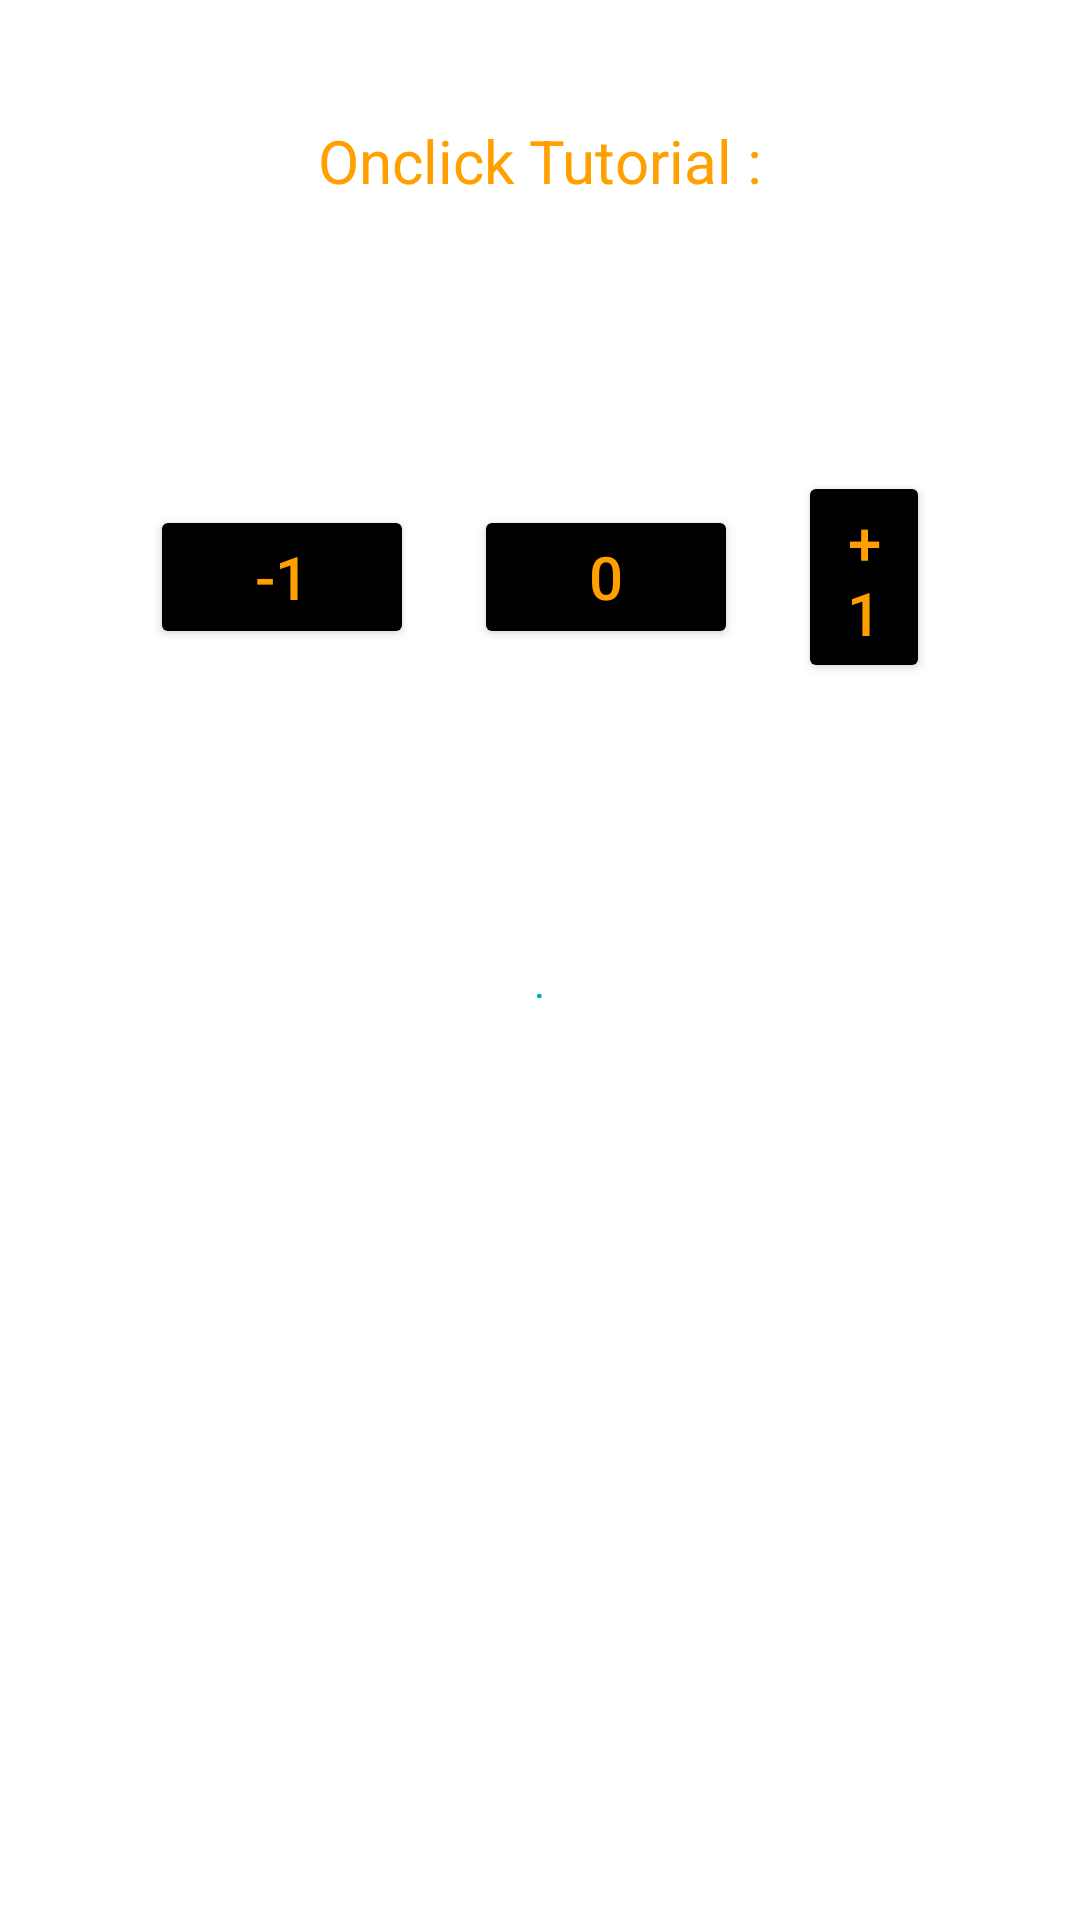

Here is an Android app screen rendered from its layout file. Give the layout XML and the strings, colors and styles it references.
<!-- AndroidManifest.xml: application theme Theme.MCAD_final -->
<!-- res/layout/activity_p9_1_button_event.xml -->
<?xml version="1.0" encoding="utf-8"?>
    <LinearLayout xmlns:android="http://schemas.android.com/apk/res/android"
        xmlns:app="http://schemas.android.com/apk/res-auto"
        xmlns:tools="http://schemas.android.com/tools"
        android:layout_width="match_parent"
        android:layout_height="match_parent"
        android:orientation="vertical"
        tools:context=".p9_1_Button_event">
        <TextView
            android:id="@+id/tv"
            android:layout_width="wrap_content"
            android:layout_height="wrap_content"
            android:text="Onclick Tutorial :"
            android:layout_gravity="center"
            android:textSize="20dp"
            android:textColor="#FFA000"
            android:padding="20dp"
            android:layout_margin="20dp"
            ></TextView>
        <LinearLayout
            android:layout_width="wrap_content"
            android:layout_height="wrap_content"
            android:layout_margin="20dp"
            android:padding="20dp">
            <Button
                android:id="@+id/btnm1"
                android:layout_width="wrap_content"
                android:layout_height="wrap_content"
                android:layout_gravity="center"
                android:textSize="20dp"
                android:textColor="#FFA000"
                android:text="-1"
                android:layout_margin="10dp"
                android:backgroundTint="#000000"
                ></Button>
            <Button
                android:id="@+id/btn0"
                android:layout_margin="10dp"
                android:layout_width="wrap_content"
                android:layout_height="wrap_content"
                android:layout_gravity="center"
                android:textSize="20dp"
                android:textColor="#FFA000"
                android:text="0"
                android:backgroundTint="#000000"
                ></Button>
            <Button
                android:id="@+id/btnp1"
                android:layout_margin="10dp"
                android:layout_width="wrap_content"
                android:layout_height="wrap_content"
                android:layout_gravity="center"
                android:textSize="20dp"
                android:textColor="#FFA000"
                android:text="+1"
                android:backgroundTint="#000000"
                ></Button>
        </LinearLayout>
        <TextView
            android:id="@+id/count_tv"
            android:layout_width="wrap_content"
            android:layout_height="wrap_content"
            android:layout_gravity="center"
            android:layout_margin="20dp"
            android:padding="20dp"
            android:textColor="#00ACC1"
            android:text="."
            ></TextView>
    </LinearLayout>
<!-- resources referenced by this layout -->
<resources>
  <style name="Theme.MCAD_final" parent="Theme.MaterialComponents.DayNight.DarkActionBar">
          
          <item name="colorPrimary">@color/purple_500</item>
          <item name="colorPrimaryVariant">@color/purple_700</item>
          <item name="colorOnPrimary">@color/white</item>
          
          <item name="colorSecondary">@color/teal_200</item>
          <item name="colorSecondaryVariant">@color/teal_700</item>
          <item name="colorOnSecondary">@color/black</item>
          
          <item name="android:statusBarColor" tools:targetApi="l">?attr/colorPrimaryVariant</item>
          
      </style>
  <!-- not gathered from this repository: default colours our renderer supplied (Android Studio template values) -->
  <color name="purple_500">#FF6200EE</color>
  <color name="purple_700">#FF3700B3</color>
  <color name="teal_200">#FF03DAC5</color>
  <color name="teal_700">#FF018786</color>
  <color name="black">#FF000000</color>
  <color name="white">#FFFFFFFF</color>
</resources>
